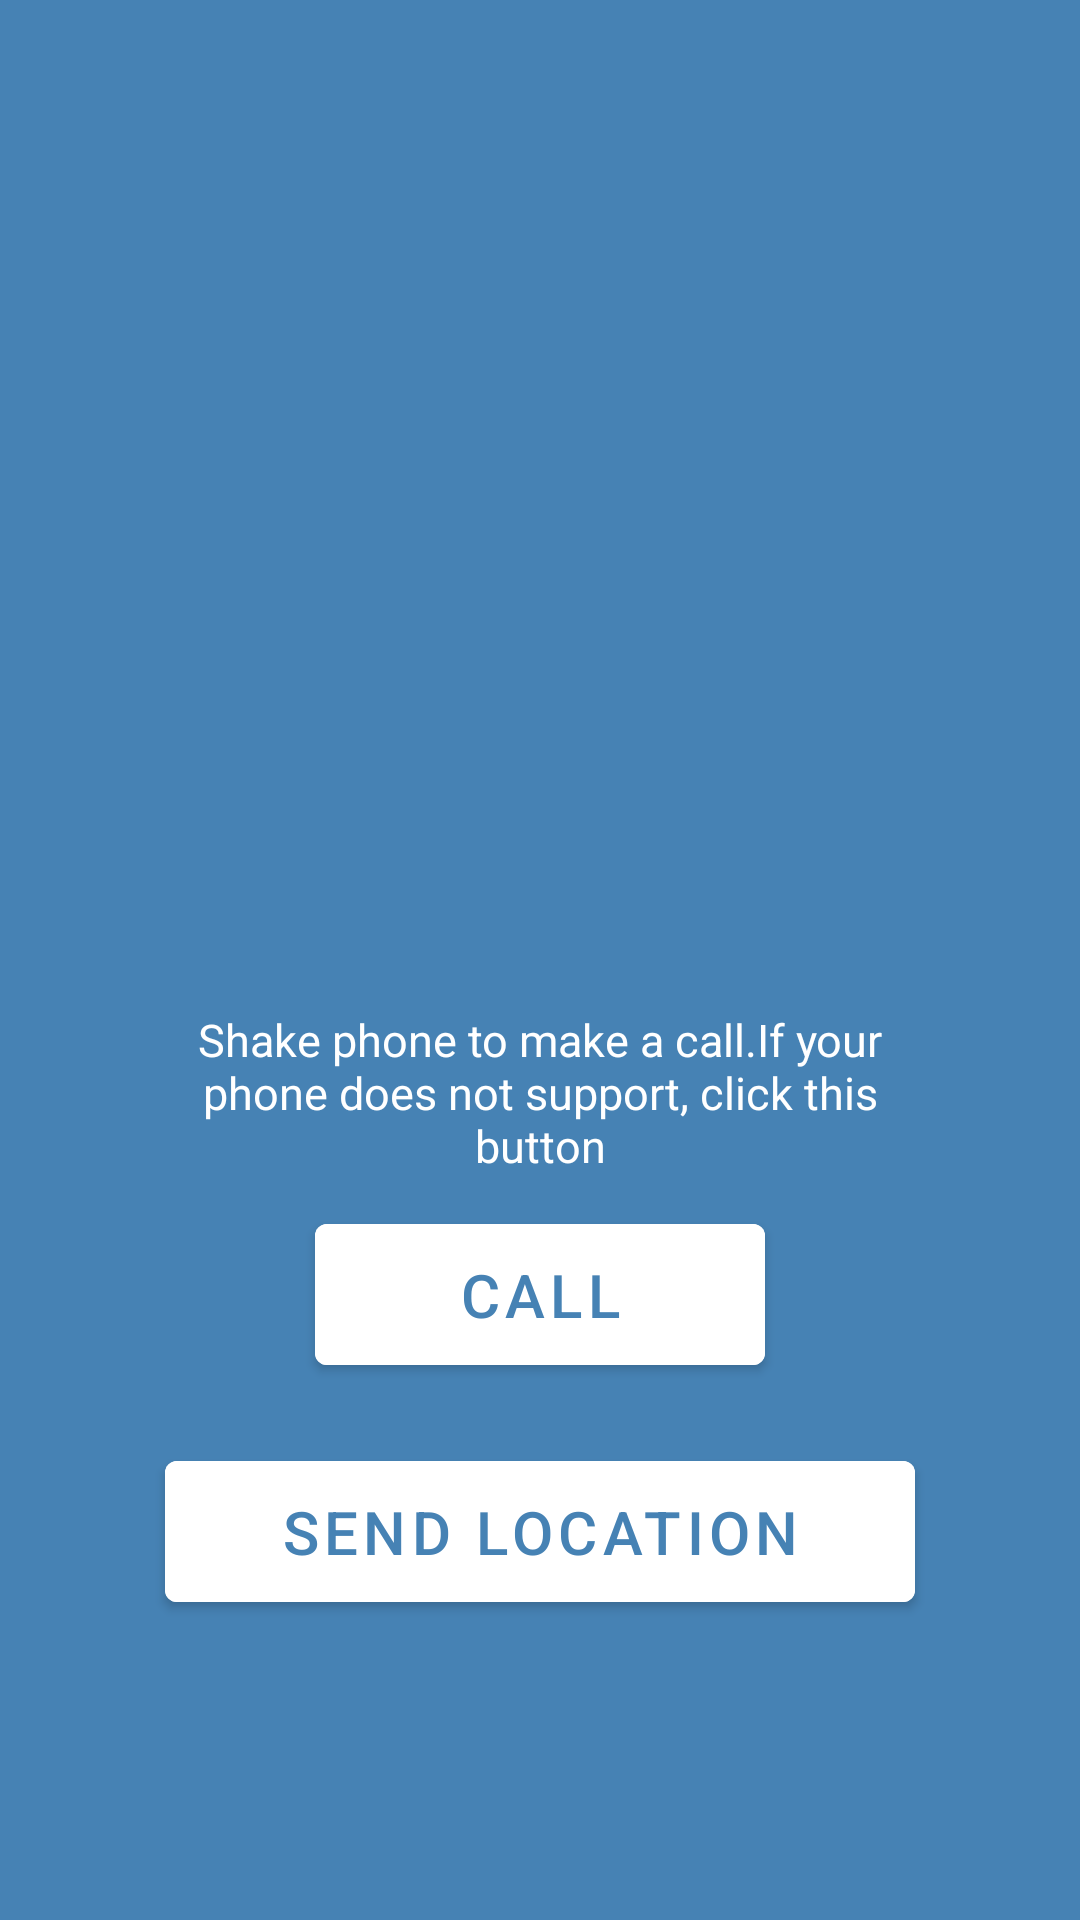

This screen was rendered from an Android layout file. Write that file and the resources it references.
<!-- AndroidManifest.xml: activity theme NoactionBar -->
<!-- res/layout/activity_main.xml -->
<?xml version="1.0" encoding="utf-8"?>
<androidx.constraintlayout.widget.ConstraintLayout xmlns:android="http://schemas.android.com/apk/res/android"
    xmlns:app="http://schemas.android.com/apk/res-auto"
    xmlns:tools="http://schemas.android.com/tools"
    android:layout_width="match_parent"
    android:layout_height="match_parent"
    android:background="#4682B4"
    tools:context=".MainActivity">

    <TextView
        android:layout_width="wrap_content"
        android:layout_height="wrap_content"
        android:id="@+id/caution"
        android:textColor="@color/white"
        android:text="Shake phone to make a call.If your phone does not support, click this button"
        android:layout_marginBottom="10dp"
        android:textSize="15sp"
        android:width="250dp"
        android:gravity="center"
        app:layout_constraintStart_toStartOf="parent"
        app:layout_constraintEnd_toEndOf="parent"
        app:layout_constraintBottom_toTopOf="@+id/callBtn"/>

    <Button
        android:layout_width="150dp"
        android:layout_height="wrap_content"
        android:id="@+id/callBtn"
        android:backgroundTint="#fff"
        android:textColor="#4682B4"
        android:text="call"
        android:layout_marginBottom="20dp"
        android:padding="10dp"
        android:textSize="20sp"
        app:layout_constraintEnd_toEndOf="parent"
        app:layout_constraintStart_toStartOf="parent"
        app:layout_constraintBottom_toTopOf="@id/mapBtn"/>

    <Button
        android:layout_width="250dp"
        android:layout_height="wrap_content"
        android:id="@+id/mapBtn"
        android:backgroundTint="#fff"
        android:textColor="#4682B4"
        android:text="Send location"
        android:layout_marginBottom="100dp"
        android:padding="10dp"
        android:textSize="20sp"
        app:layout_constraintEnd_toEndOf="parent"
        app:layout_constraintStart_toStartOf="parent"
        app:layout_constraintBottom_toBottomOf="parent"/>

</androidx.constraintlayout.widget.ConstraintLayout>
<!-- resources referenced by this layout -->
<resources>
  <color name="white">#FFFFFFFF</color>
  <style name="NoactionBar" parent="Theme.MaterialComponents.DayNight.NoActionBar">
  
          <item name="android:textColorPrimary">@color/grey</item>
  
          
          <item name="colorPrimary">@color/main_theme</item>
          <item name="colorPrimaryVariant">@color/main_theme</item>
          <item name="colorOnPrimary">@color/grey</item>
          
          <item name="colorSecondary">@color/main_theme</item>
          <item name="colorSecondaryVariant">@color/main_theme</item>
          <item name="colorOnSecondary">@color/black</item>
          
          <item name="android:statusBarColor" tools:targetApi="l">?attr/colorPrimaryVariant</item>
          <item name="android:itemTextAppearance">@color/grey</item>
  
      </style>
  <color name="grey">#1D2022</color>
  <color name="main_theme">#4682B4</color>
  <color name="black">#FF000000</color>
</resources>
